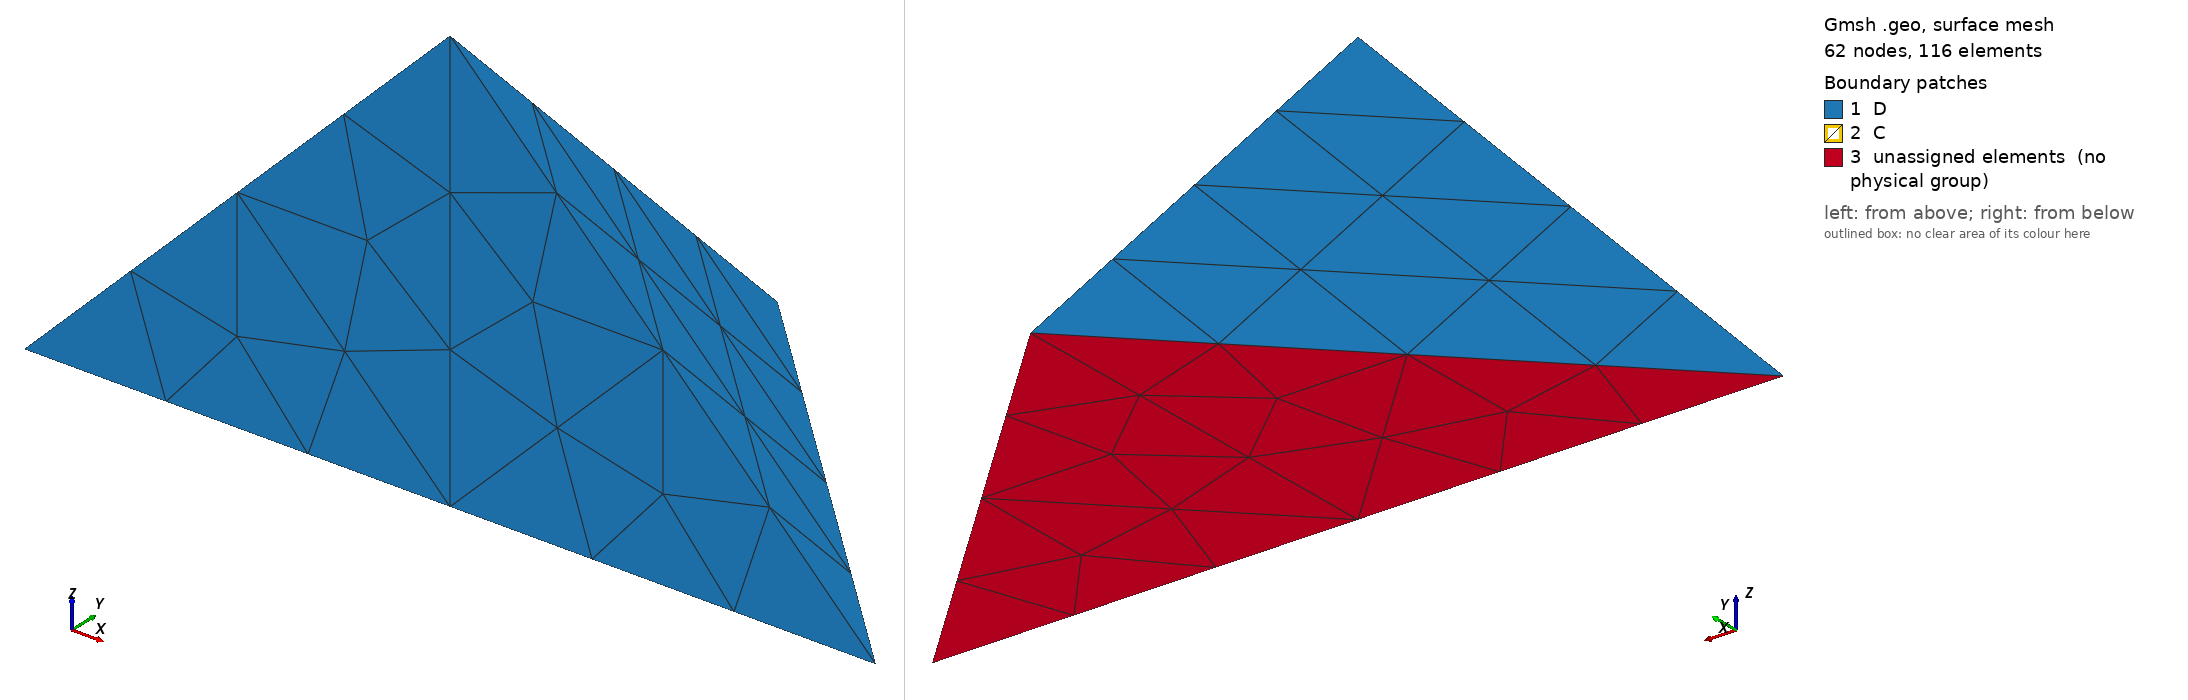

Gmsh geometry script, surface-meshed: 62 nodes, 116 surface elements. Boundary patches (legend numbers): 1 D, 2 C, 3 unassigned elements (no physical group). Left view from above one corner, right view from below the opposite corner. Legend entries are the model's physical surfaces; 'unassigned elements' are surfaces in no physical group. The drawing asked Gmsh for element sizes between 1% and 20% of the model's largest extent; the script's own settings can give other sizes.

=== two_elements_nonconformal.geo (drawn) ===
// Gmsh project created on Sat Jul 05 03:01:13 2025
SetFactory("OpenCASCADE");
//+
Point(1) = {0, 0, 0, 0.5};
//+
Point(2) = {-1, 0, 0, 2.0};
//+
Point(3) = {0, 1, 0, 2.0};
//+
Point(4) = {0, 0, 1, 2.0};
//+
Line(1) = {2, 1};
//+
Line(2) = {1, 3};
//+
Line(3) = {4, 1};
//+
Line(4) = {2, 3};
//+
Line(5) = {4, 2};
//+
Line(6) = {4, 3};

//+
Curve Loop(1) = {6, -4, -5};
//+
Plane Surface(1) = {1};
//+
Curve Loop(2) = {6, -2, -3};
//+
Plane Surface(2) = {2};
//+
Curve Loop(3) = {1, -3, 5};
//+
Plane Surface(3) = {3};
//+
Curve Loop(4) = {4, -2, -1};
//+
Plane Surface(4) = {4};
//+
Surface Loop(1) = {1, 2, 4, 3};
//+
Volume(1) = {1};
//+
Translate {1, 0, 0} {
  Duplicata { Volume{1}; }
}//+
Rotate {{0, 1, 0}, {0, 0, 0}, Pi/2} {
  Volume{2}; 
}
//+
Physical Surface("C", 13) = {2, 7};
//+
Physical Surface("D", 14) = {1, 5, 8, 3};
//+
Translate {0, 0, 1} {
  Volume{2}; 
}
//+
Physical Volume("Water", 15) = {1, 2};
